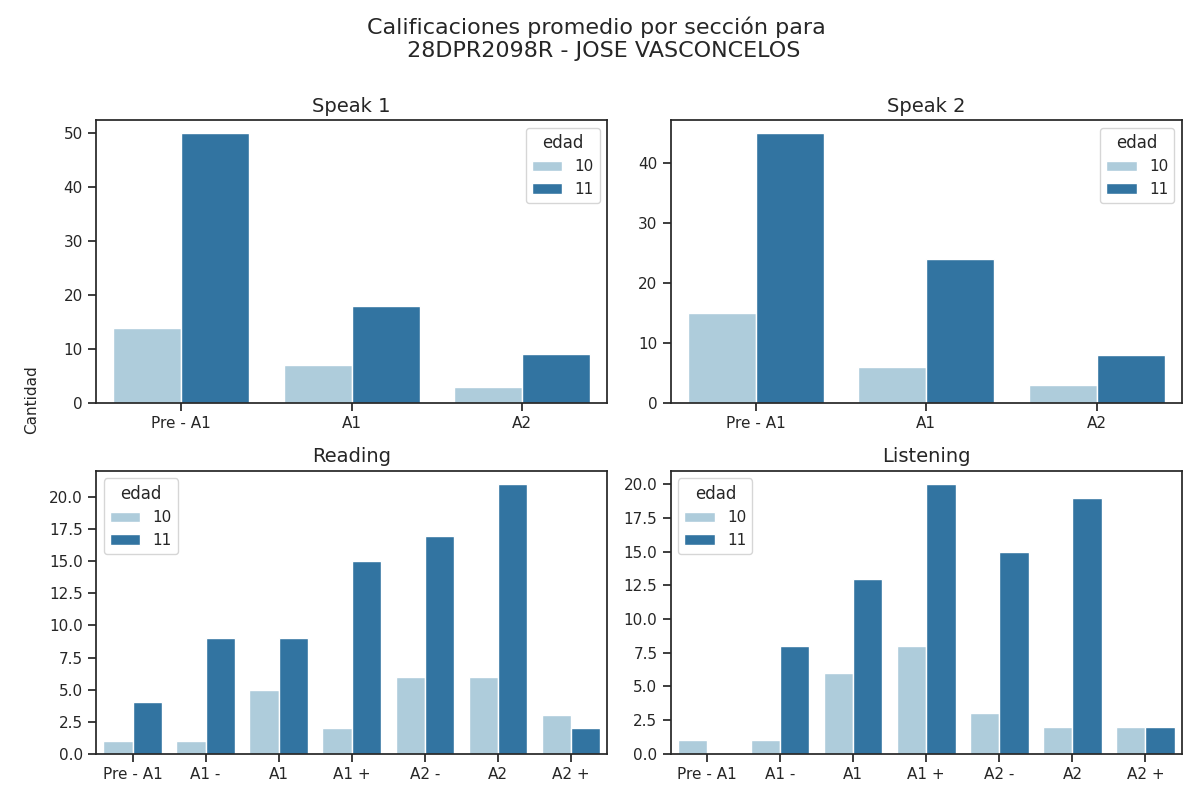

The file beside this chart, header and first rows:
seccion, calificacion, cantidad, edad
speak 1, Pre - A1, 14, 10
speak 1, A1, 7, 10
speak 1, A2, 3, 10
speak 2, Pre - A1, 15, 10
speak 2, A1, 6, 10
speak 2, A2, 3, 10
reading, Pre - A1, 1, 10
reading, A1 -, 1, 10
reading, A1, 5, 10
reading, A1 +, 2, 10
reading, A2 -, 6, 10
reading, A2, 6, 10
reading, A2 +, 3, 10
listening, Pre - A1, 1, 10
listening, A1 -, 1, 10
listening, A1, 6, 10
listening, A1 +, 8, 10
listening, A2 -, 3, 10
listening, A2, 2, 10
listening, A2 +, 2, 10
speak 1, Pre - A1, 50, 11
speak 1, A1, 18, 11
speak 1, A2, 9, 11
speak 2, Pre - A1, 45, 11
speak 2, A1, 24, 11
speak 2, A2, 8, 11
reading, Pre - A1, 4, 11
reading, A1 -, 9, 11
reading, A1, 9, 11
reading, A1 +, 15, 11
reading, A2 -, 17, 11
reading, A2, 21, 11
reading, A2 +, 2, 11
listening, Pre - A1, 0, 11
listening, A1 -, 8, 11
listening, A1, 13, 11
listening, A1 +, 20, 11
listening, A2 -, 15, 11
listening, A2, 19, 11
listening, A2 +, 2, 11
